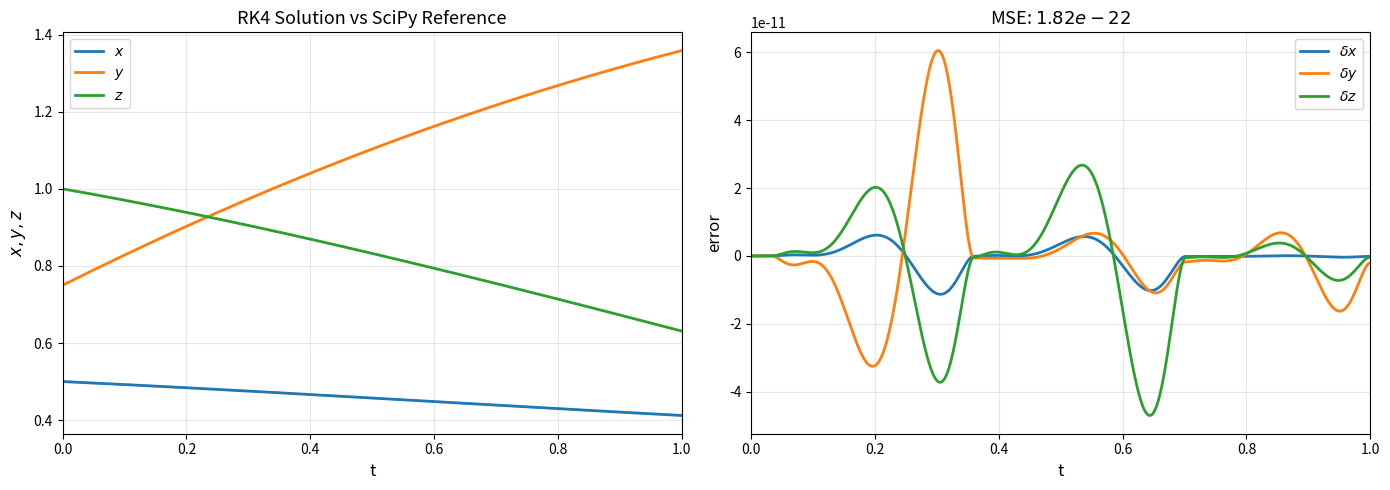

Here is the Python script that generated this plot:
import numpy as np
import matplotlib.pyplot as plt
from scipy.integrate import solve_ivp


# Lorenz-1960 System Configuration

# Parameters from Section 4.2, k=2, l=1
K = 2.0
L = 1.0

# Initial conditions
X0, Y0, Z0 = 0.5, 0.75, 1.0
INITIAL_STATE = np.array([X0, Y0, Z0])

# Time span
T_START = 0.0
T_END = 1.0
T_SPAN = (T_START, T_END)

# RK4 configuration
RK4_STEP = 1e-3
N_POINTS = int((T_END - T_START) / RK4_STEP) + 1

# SciPy configuration (high accuracy reference)
SCIPY_METHOD = "DOP853"
SCIPY_RTOL = 1e-10
SCIPY_ATOL = 1e-12


# Lorenz-1960 Right-Hand Side


def lorenz1960_rhs(t, state):
    x, y, z = state

    # Coefficients computed from k=2, l=1
    coeff_x = K * L * (1.0 / (K**2 + L**2) - 1.0 / K**2)  # -0.1
    coeff_y = K * L * (1.0 / L**2 - 1.0 / (K**2 + L**2))  # 1.6
    coeff_z = 0.5 * K * L * (1.0 / K**2 - 1.0 / L**2)  # -0.75

    dx = coeff_x * y * z
    dy = coeff_y * x * z
    dz = coeff_z * x * y

    return np.array([dx, dy, dz])


# RK4 Solver Implementation


def rk4_step(f, t, y, h):
    k1 = f(t, y)
    k2 = f(t + 0.5 * h, y + 0.5 * h * k1)
    k3 = f(t + 0.5 * h, y + 0.5 * h * k2)
    k4 = f(t + h, y + h * k3)
    return y + (h / 6.0) * (k1 + 2.0 * k2 + 2.0 * k3 + k4)


def rk4_solve(f, t_span, y0, h):
    t_start, t_end = t_span
    n_steps = int(round((t_end - t_start) / h))

    t_array = np.linspace(t_start, t_end, n_steps + 1)
    y_array = np.zeros((n_steps + 1, len(y0)))
    y_array[0] = np.asarray(y0, dtype=float)

    for i in range(n_steps):
        y_array[i + 1] = rk4_step(f, t_array[i], y_array[i], h)

    return t_array, y_array


# SciPy Reference Solver


def scipy_solve(f, t_span, y0, t_eval):
    sol = solve_ivp(
        f,
        t_span,
        y0,
        method=SCIPY_METHOD,
        t_eval=t_eval,
        rtol=SCIPY_RTOL,
        atol=SCIPY_ATOL,
    )

    if not sol.success:
        raise RuntimeError(f"SciPy solver failed: {sol.message}")

    return sol.t, sol.y.T


# Error Metrics


def compute_mse(reference, candidate):
    """Compute Mean Squared Error."""
    return np.mean((candidate - reference) ** 2)


def compute_errors(reference, candidate):
    """Compute error for each state variable."""
    return candidate - reference


# Visualization
def create_comparison_plot(t, rk4_sol, scipy_sol, save_path=None):
    # Compute errors
    errors = compute_errors(scipy_sol, rk4_sol)
    mse_total = compute_mse(scipy_sol, rk4_sol)

    # Create figure with 1x2 subplots
    fig, (ax1, ax2) = plt.subplots(1, 2, figsize=(14, 5))

    # Colors for x, y, z
    colors = ["#1f77b4", "#ff7f0e", "#2ca02c"]  # Blue, Orange, Green
    labels = ["x", "y", "z"]

    # Left panel: Solution comparison
    for i, (color, label) in enumerate(zip(colors, labels)):
        # Plot RK4 solution (solid line)
        ax1.plot(
            t,
            rk4_sol[:, i],
            color=color,
            linewidth=2,
            label=f"${label}$",
            linestyle="-",
        )
        # Plot SciPy reference (dotted line for reference)
        ax1.plot(
            t, scipy_sol[:, i], color=color, linewidth=1.5, linestyle=":", alpha=0.8
        )

    ax1.set_xlabel("t", fontsize=12)
    ax1.set_ylabel("$x, y, z$", fontsize=12)
    ax1.set_title("RK4 Solution vs SciPy Reference", fontsize=13)
    ax1.legend(loc="best", fontsize=10)
    ax1.grid(True, alpha=0.3)
    ax1.set_xlim([T_START, T_END])

    # Right panel: Error curves
    for i, (color, label) in enumerate(zip(colors, labels)):
        ax2.plot(t, errors[:, i], color=color, linewidth=2, label=f"$\\delta {label}$")

    ax2.set_xlabel("t", fontsize=12)
    ax2.set_ylabel("error", fontsize=12)
    ax2.set_title(f"MSE: ${mse_total:.2e}$", fontsize=13)
    ax2.legend(loc="best", fontsize=10)
    ax2.grid(True, alpha=0.3)
    ax2.set_xlim([T_START, T_END])

    # Format y-axis in scientific notation
    ax2.ticklabel_format(style="scientific", axis="y", scilimits=(0, 0))

    plt.tight_layout()

    if save_path:
        plt.savefig(save_path, dpi=300, bbox_inches="tight")
        print(f"Figure saved to: {save_path}")

    plt.show()

    return mse_total


# Main Execution


def main():

    print("=" * 70)
    print("FYDP-I: Lorenz-1960 Numerical Baseline")
    print("=" * 70)

    # Step 1: Solve with RK4
    print("\n[1] Solving with RK4 (step size = {:.0e})...".format(RK4_STEP))
    t_rk4, sol_rk4 = rk4_solve(lorenz1960_rhs, T_SPAN, INITIAL_STATE, RK4_STEP)
    print(f"    Time points: {len(t_rk4)}")
    print(
        f"    Final state: x={sol_rk4[-1, 0]:.6f}, y={sol_rk4[-1, 1]:.6f}, z={sol_rk4[-1, 2]:.6f}"
    )

    # Step 2: Solve with SciPy (reference)
    print("\n[2] Solving with SciPy DOP853 (reference)...")
    t_scipy, sol_scipy = scipy_solve(lorenz1960_rhs, T_SPAN, INITIAL_STATE, t_rk4)
    print(f"    Function evaluations: {len(t_scipy)}")
    print(
        f"    Final state: x={sol_scipy[-1, 0]:.6f}, y={sol_scipy[-1, 1]:.6f}, z={sol_scipy[-1, 2]:.6f}"
    )

    # Step 3: Compute errors
    print("\n[3] Computing error metrics...")
    errors = compute_errors(sol_scipy, sol_rk4)
    mse = compute_mse(sol_scipy, sol_rk4)
    rmse = np.sqrt(mse)
    max_error = np.max(np.abs(errors))

    print(f"    MSE:  {mse:.6e}")
    print(f"    RMSE: {rmse:.6e}")
    print(f"    Max absolute error: {max_error:.6e}")

    # Step 4: Generate visualization
    print("\n[4] Generating comparison plot...")
    mse_total = create_comparison_plot(
        t_rk4, sol_rk4, sol_scipy, save_path="lorenz1960_comparison.png"
    )

    # Summary
    print("\n" + "=" * 70)
    print("VALIDATION SUMMARY")
    print("=" * 70)
    print(f"The RK4 and SciPy solutions agree closely:")
    print(f"  - MSE:  {mse:.2e}")
    print(f"  - RMSE: {rmse:.2e}")
    print(f"\nThis baseline is validated and ready for ANN experiments.")
    print("=" * 70)

    return t_rk4, sol_rk4, sol_scipy, errors


if __name__ == "__main__":
    t, rk4_sol, scipy_sol, err = main()
